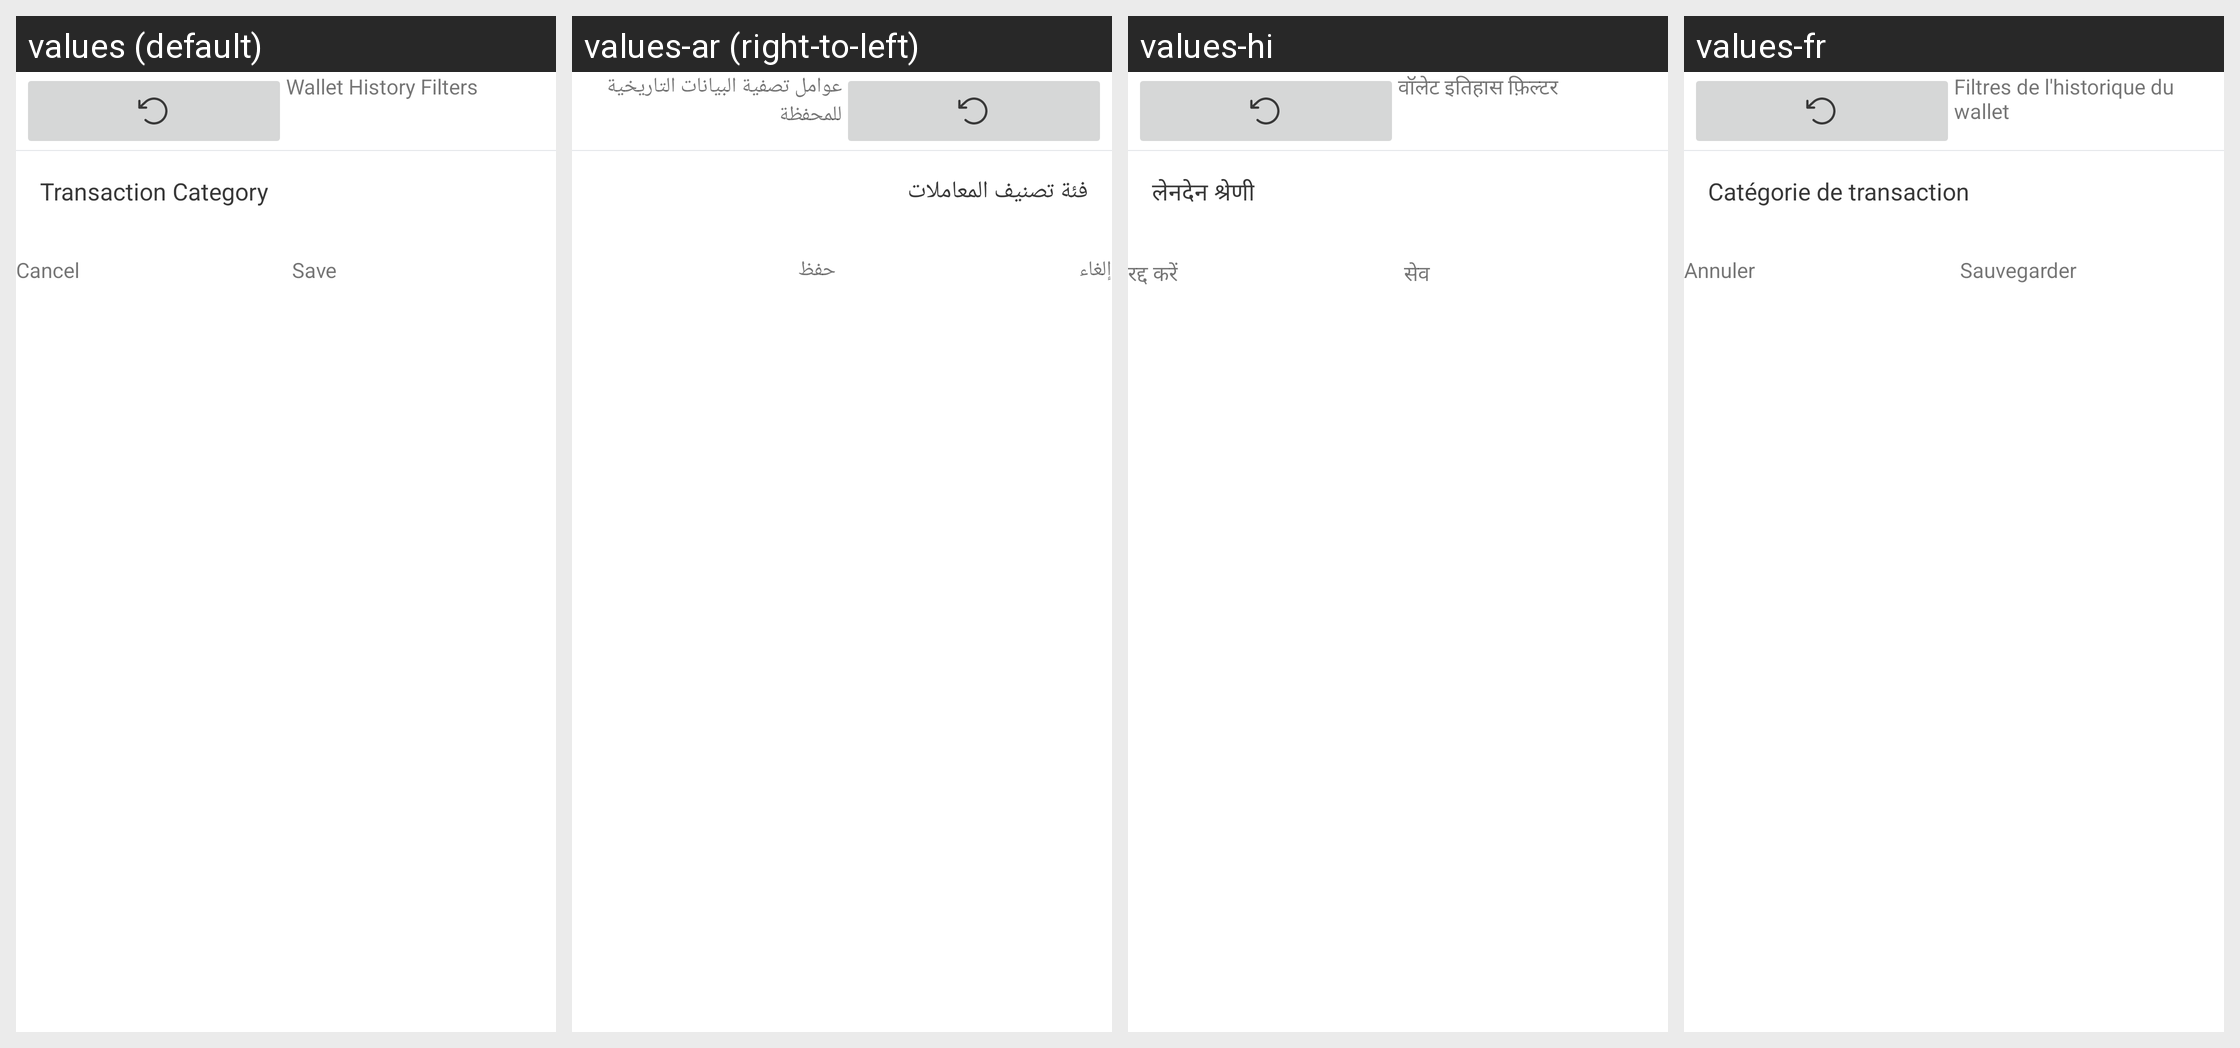

Locale-by-locale string values for the Android screen shown in this grid:
Android screen res/layout/dialog_wallet_history_filters.xml rendered under 4 locales, left to right: values (default), values-ar (right-to-left), values-hi, values-fr. Device: Nexus 5 (rendered at 1080×1920; each locale shown at half size, 540×960, under a caption strip naming it); theme AppTheme.Light.
Other locales in the repository, not shown: values-af, values-am, values-as, values-az, values-be, values-bg, values-bn, values-bs, values-ca, values-cs, values-da, values-de, values-el, values-en-rAU, values-en-rCA, values-en-rGB, values-en-rXC, values-es, values-es-rUS, values-et, values-eu, values-fa, values-fi, values-fil, values-fr-rCA, values-gl, values-gu, values-hr, values-hu, values-hy, values-in, values-is, values-it, values-iw, values-ja, values-ka, values-kk, values-km, values-kn, values-ko, values-ky, values-lo, values-lt, values-lv, values-mk, values-ml, values-mn, values-mr, values-ms, values-my, values-nb, values-ne, values-nl, values-or, values-pa, values-pl, values-pt, values-pt-rBR, values-pt-rPT, values-ro, values-ru, values-si, values-sk, values-sl, values-sq, values-sr, values-sv, values-sw, values-ta, values-te, values-th, values-tl, values-tr, values-uk, values-ur, values-uz, values-vi, values-zh-rCN, values-zh-rHK, values-zh-rTW, values-zu.
Strings drawn on this screen, with the default value and each locale's value (text and hints the layout hard-codes, and strings that could not be matched under every locale, appear in the picture but are not listed):

transaction_history_filters
  values: Wallet History Filters
  values-ar: عوامل تصفية البيانات التاريخية للمحفظة
  values-hi: वॉलेट इतिहास फ़िल्टर
  values-fr: Filtres de l'historique du wallet

plato_cancel
  values: Cancel
  values-ar: إلغاء
  values-hi: रद्द करें
  values-fr: Annuler

transaction_category_title
  values: Transaction Category
  values-ar: فئة تصنيف المعاملات
  values-hi: लेनदेन श्रेणी
  values-fr: Catégorie de transaction

plato_save
  values: Save
  values-ar: حفظ
  values-hi: सेव
  values-fr: Sauvegarder
